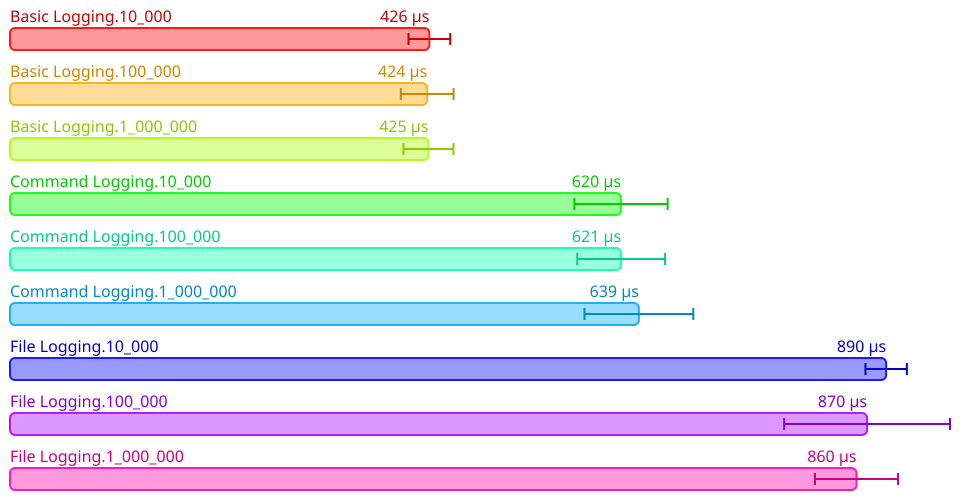

Values plotted in this chart, from the file beside it:
Name, Mean (ps), 2*Stdev (ps), Allocated, Copied, Peak Memory
All.Basic Logging.10_000, 425874843, 21167876, 849533, 3909, 8388608
All.Basic Logging.100_000, 423655781, 26800672, 849613, 3842, 8388608
All.Basic Logging.1_000_000, 424934062, 25401032, 849748, 3882, 8388608
All.Command Logging.10_000, 620497187, 47311004, 939633, 4105, 8388608
All.Command Logging.100_000, 620647500, 44576014, 939741, 4110, 8388608
All.Command Logging.1_000_000, 638641562, 55243456, 939428, 3921, 8388608
All.File Logging.10_000, 889727812, 21018340, 1107241, 6039, 9437184
All.File Logging.100_000, 870360000, 84207524, 1077942, 5789, 9437184
All.File Logging.1_000_000, 859614687, 42172242, 1092512, 5817, 9437184
